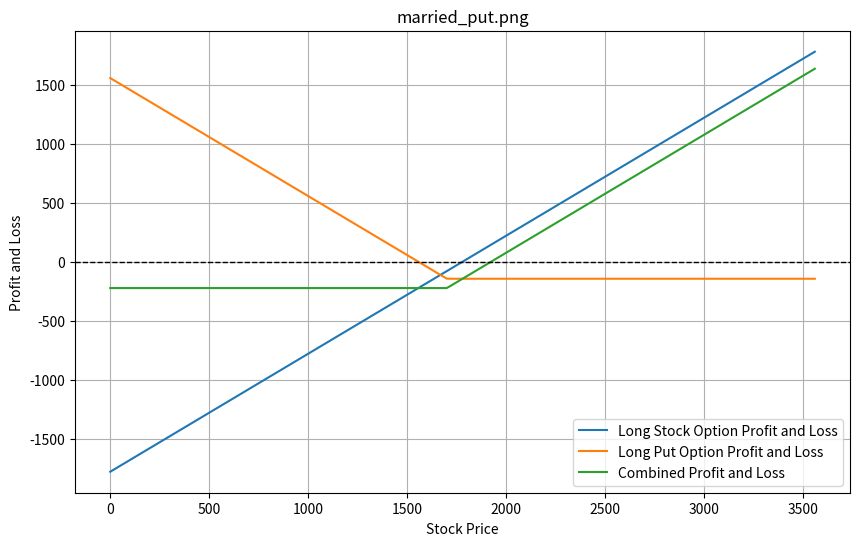

This chart was generated by the following Python code: (Note: this script raises an exception after producing the figure.)
import numpy as np
import matplotlib.pyplot as plt

option_strategies = {
    "married_put": [
        {
            "asset_price": 1779,
            "strike_price": 1700,
            "position": 'long',
            "option_type": 'share_purchase',
            "option_cost": 1779,
            "title": "Long Stock"
        },
        {
            "asset_price": 1779,
            "strike_price": 1700,
            "position": 'long',
            "option_type": 'put',
            "option_cost": 144.19,
            "title": "Long Put"
        }
    ],
    "covered_call": [
        {
            "asset_price": 1779,
            "strike_price": 1700,
            "position": 'long',
            "option_type": 'share_purchase',
            "option_cost": 1779,
            "title": "Long Stock"
        },
        {
            "asset_price": 1779,
            "strike_price": 1700,
            "position": 'short',
            "option_type": 'call',
            "option_cost": 144.19,
            "title": "Long Put"
        }
    ]
}

for strategy in option_strategies.keys():
    options = option_strategies[strategy]

    # for trade in options:

    plt.figure(figsize=(10, 6))

    payouts = {}
    stock_prices = np.linspace(0, 2 * options[0]["asset_price"], 200)

    for trade in options:

        asset_price = trade["asset_price"]
        strike_price = trade["strike_price"]
        option_type = trade["option_type"]
        option_cost = trade["option_cost"]
        position = trade["position"]
        title = trade["title"]

        payouts[title] = []


        for stock_price in stock_prices:
            if position == 'long':
                if option_type == 'share_purchase':
                    payout = stock_price - option_cost
                    print(f"Stock: if stock price is {stock_price} then payout is {payout}")
                    payouts[title].append(payout)
                elif option_type == 'call':
                    payout = max(((stock_price - strike_price) - option_cost), -option_cost)
                    print(f"Call: if stock price is {stock_price} then payout is {payout}")
                    payouts[title].append(payout)
                else:
                    payout = max(((strike_price - stock_price) - option_cost), -option_cost)
                    print(f"Put: if stock price is {stock_price} then payout is {payout}")
                    payouts[title].append(payout)
            else: # the position is short
                if option_type == 'share_purchase':
                    raise Exception("Cannot be short a Share Purchase")
                elif option_type == 'call':
                    payout = min((strike_price - stock_price)+option_cost, option_cost)
                    print(f"Call Short: if stock price is {stock_price} then payout is {payout}")
                    payouts[title].append(payout)
                else:
                    payout = min(option_cost - max(strike_price - stock_price, 0), option_cost) #This short put bit wasn't fully tested as wasn't part of this section. Should work though!
                    print(f"Put Short: if stock price is {stock_price} then payout is {payout}")
                    payouts[title].append(payout)

        plt.plot(stock_prices, payouts[title],
                 label=f'{title} Option Profit and Loss')

    # Calculate combined payouts dynamically
    combined_payouts = [sum(payout) for payout in zip(*payouts.values())]
    plt.plot(stock_prices, combined_payouts, label='Combined Profit and Loss')

    print(payouts)

    plt.title(f"{strategy}.png")
    plt.xlabel('Stock Price')
    plt.ylabel('Profit and Loss')
    plt.legend()
    plt.axhline(0, color='black', linestyle='--', linewidth=1)
    plt.grid(True)
    plt.savefig(f"charts/{strategy}.png")
    plt.show()

#print(stock_prices)